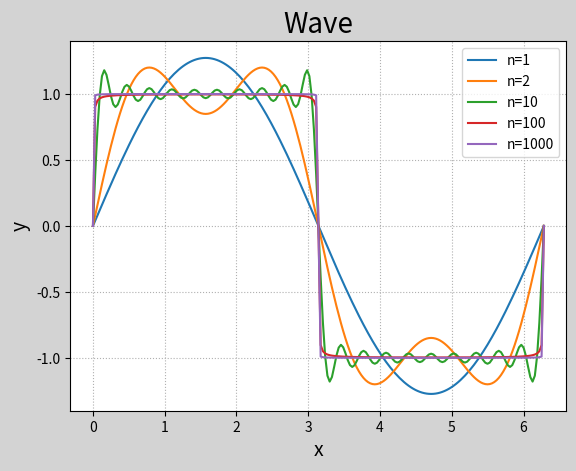

Python code for this plot:
# -*- coding: utf-8 -*-
from __future__ import unicode_literals
import numpy as np
import matplotlib.pyplot as mp


def wave(n):
    k = np.arange(1, n + 1)

    def f(x):
        return 4 / np.pi * np.sum(
            np.sin((2 * k - 1) * x) / (2 * k - 1))
    return np.frompyfunc(f, 1, 1)
x = np.linspace(0, 2 * np.pi, 201)
y1 = wave(1)(x)
y2 = wave(2)(x)
y3 = wave(10)(x)
y4 = wave(100)(x)
y5 = wave(1000)(x)
mp.figure('Wave', facecolor='lightgray')
mp.title('Wave', fontsize=20)
mp.xlabel('x', fontsize=14)
mp.ylabel('y', fontsize=14)
mp.tick_params(labelsize=10)
mp.grid(linestyle=':')
mp.plot(x, y1, label='n=1')
mp.plot(x, y2, label='n=2')
mp.plot(x, y3, label='n=10')
mp.plot(x, y4, label='n=100')
mp.plot(x, y5, label='n=1000')
mp.legend()
mp.show()
